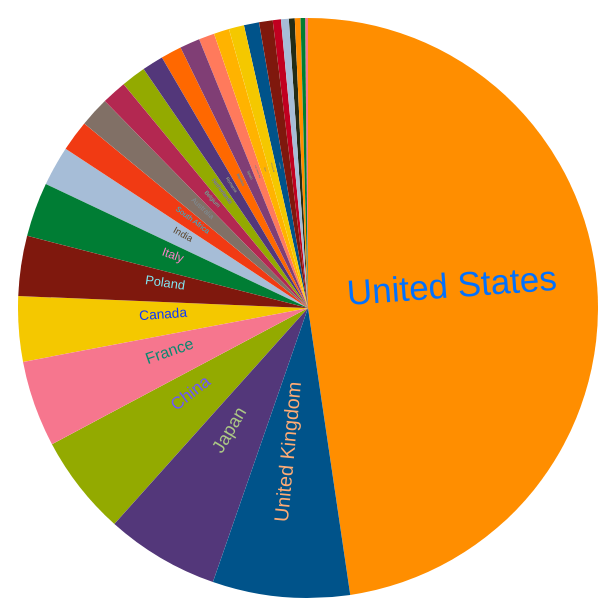
D3 v3 page, settled after 480 driven frames (8 s of simulated time); the page loaded 1 data file(s).


var parseDate = d3.time.format("%Y-%m-%d").parse;
var year = "1960",
    d;

function redraw() { 
    var date = parseDate(document.getElementById("year").value);
    year = date.getFullYear().toString();
    draw(d, year);
}

var width = 600,
    height = width,
    radius = Math.min(width, height) / 2;

var color = d3.scale.ordinal().range(
[
"#ff8e00",
"#93aa00",
"#53377a",
"#a6bdd7",
"#b32851",
"#00538a",
"#f4c800",
"#f6768e",
"#007d34",
"#7f180d",
"#f13a13",
"#ff6800",
"#817066",
"#c10020",
"#ff7a5c",
"#ffb300",
"#803e75",
"#232c16"
]
);

var fontSize = d3.scale.log()
	.domain([0.05, 2.08])
	.range([1, 32]);

var arc = d3.svg.arc()
    .outerRadius(radius - 10)
    .innerRadius(0);

var pie = d3.layout.pie()
    .sort(function(a, b) { return b[year] - a[year]; })
    .value(function(d) { return d[year]; });

var svg = d3.select("#pie_chart").append("svg")
    .attr("width", width)
    .attr("height", height)
    .append("g")
        .attr("transform", "translate(" + width / 2 + "," + height / 2 + ")");

function getAngle(d) {
    var angle = (180 / Math.PI * (d.startAngle + d.endAngle) / 2 - 90);
    angle = (angle > 180) ? angle - 180 : angle;
    if (angle > 90 && angle < 180) {
        angle += 180; 
    }
    return angle;
}

var maxDelta = 0;
var minDelta = 9999999;

function draw(data, year) {
    var g = svg.selectAll(".arc")
        .data(pie(data));

    var gEnter = g.enter().append("g")
                    .attr("class", "arc");

    gEnter.append("path")
        .attr("d", arc)
        .style("fill", function(d) { 
		var c = color(d.data[year]); 
		d.data["arcColor"] = c;
		d.data["textColor"] = "#" + ("000000" + (0xFFFFFF ^ parseInt(c.replace("#", "0x"), 16)).toString(16)).substr(-6).toUpperCase(); // TODO: Make sane.
		return c;
	});

    gEnter.append("text")
        .attr("transform", function(d) {
            textPos = arc.centroid(d);
            return "translate(" + textPos + ") " +
                    "rotate(" + getAngle(d) + ")";
        })
    	.style({"text-anchor" : "middle",
        		"font-size" : calcFontSize,
        		"visibility": isTextVisible,
        		"fill" : getTextColor
    	})
        .text(getCountry);

    var gUpdate = g.transition().duration(250);

    gUpdate.select("path")
        .attr("d", arc);

    gUpdate.select("text")
        .attr("transform", function(d) {
            textPos = arc.centroid(d);
            return "translate(" + textPos + ") " +
                    "rotate(" + getAngle(d) + ")";
        })
    	.style({"text-anchor" : "middle",
        		"font-size" : calcFontSize,
        		"visibility": isTextVisible,
        		"fill" : getTextColor
    	})
        .text(getCountry);

    g.exit()
        .select("g")
        .remove();
}

var getCountry = function(d) { 
	return d.data["Country"]; 
}

var getTextColor = function(d) { 
	return d.data["textColor"]; 
} 

var calcFontSize = function (d) { 
	var delta = d.endAngle - d.startAngle;
	if (delta < minDelta) {
		minDelta = delta;
	}
	if (delta > maxDelta) {
		maxDelta = delta;
	}
	return fontSize(delta) + "px";
}

var isTextVisible = function(d) {
	if (d.endAngle - d.startAngle < 0.05) {
		return "hidden";
	}
	return "visible";
}

d3.json("data/input/co2ekt_by_year_by_country.json", function(data) { 
	d = data; 
	draw(d, year); 
	return; 
});

function animate() {
    var yearInt = new Number(year);
    if (yearInt < 2010) { 
        yearInt++;
    }
    year = yearInt.toString();
    var yearDisplay = document.getElementById("year_display");
    yearDisplay.innerHTML = year;
    draw(d, year);
}

setInterval("animate();", 1000);


### data: data/input/co2ekt_by_year_by_country.json
[
 {
  "1960": 2890696.0,
  "1961": 2880506.0,
  "1962": 2987208.0,
  "1963": 3119231.0,
  "1964": 3255995.0,
  "1965": 3390923.0,
  "1966": 3561878.0,
  "1967": 3695709.0,
  "1968": 3831355.0,
  "1969": 4024749.0,
  "1970": 4328905.0,
  "1971": 4356770.0,
  "1972": 4564953.0,
  "1973": 4770195.0,
  "1974": 4598488.0,
  "1975": 4406330.0,
  "1976": 4613101.0,
  "1977": 4742293.0,
  "1978": 4889112.0,
  "1979": 4900373.0,
  "1980": 4721171.0,
  "1981": 4531792.0,
  "1982": 4300599.0,
  "1983": 4334926.0,
  "1984": 4470326.0,
  "1985": 4486461.0,
  "1986": 4491177.0,
  "1987": 4684431.0,
  "1988": 4888665.0,
  "1989": 4951084.0,
  "1990": 4768138.0,
  "1991": 4826703.0,
  "1992": 4922196.0,
  "1993": 5029767.0,
  "1994": 5121560.0,
  "1995": 5156169.0,
  "1996": 5286047.0,
  "1997": 5419441.0,
  "1998": 5456093.0,
  "1999": 5531692.0,
  "...": "12 more keys"
 },
 {
  "1960": 780726.0,
  "1961": 552067.0,
  "1962": 440359.0,
  "1963": 436696.0,
  "1964": 436923.0,
  "1965": 475973.0,
  "1966": 522790.0,
  "1967": 433234.0,
  "1968": 468929.0,
  "1969": 577237.0,
  "1970": 771617.0,
  "1971": 876633.0,
  "1972": 931576.0,
  "1973": 968543.0,
  "1974": 988014.0,
  "1975": 1145607.0,
  "1976": 1196194.0,
  "1977": 1310311.0,
  "1978": 1462169.0,
  "1979": 1494860.0,
  "1980": 1467192.0,
  "1981": 1451501.0,
  "1982": 1580261.0,
  "1983": 1667029.0,
  "1984": 1814908.0,
  "1985": 1966553.0,
  "1986": 2068969.0,
  "1987": 2209709.0,
  "1988": 2369502.0,
  "1989": 2408541.0,
  "1990": 2460744.0,
  "1991": 2584538.0,
  "1992": 2695982.0,
  "1993": 2878694.0,
  "1994": 3058241.0,
  "1995": 3320285.0,
  "1996": 3463089.0,
  "1997": 3469510.0,
  "1998": 3324345.0,
  "1999": 3318056.0,
  "...": "12 more keys"
 },
 {
  "1960": 232781.0,
  "1961": 283118.0,
  "1962": 293221.0,
  "1963": 325223.0,
  "1964": 359318.0,
  "1965": 386920.0,
  "1966": 419743.0,
  "1967": 489882.0,
  "1968": 562565.0,
  "1969": 653958.0,
  "1970": 768823.0,
  "1971": 797543.0,
  "1972": 853373.0,
  "1973": 915749.0,
  "1974": 915874.0,
  "1975": 870073.0,
  "1976": 908903.0,
  "1977": 935213.0,
  "1978": 903886.0,
  "1979": 955620.0,
  "1980": 947571.0,
  "1981": 929607.0,
  "1982": 900201.0,
  "1983": 883839.0,
  "1984": 940131.0,
  "1985": 915397.0,
  "1986": 915327.0,
  "1987": 905727.0,
  "1988": 989082.0,
  "1989": 1025550.0,
  "1990": 1094834.0,
  "1991": 1100525.0,
  "1992": 1123572.0,
  "1993": 1108563.0,
  "1994": 1174027.0,
  "1995": 1183946.0,
  "1996": 1205611.0,
  "1997": 1201632.0,
  "1998": 1159065.0,
  "1999": 1198042.0,
  "...": "12 more keys"
 },
 {
  "1960": 120582.0,
  "1961": 130402.0,
  "1962": 143468.0,
  "1963": 154084.0,
  "1964": 150648.0,
  "1965": 165972.0,
  "1966": 171766.0,
  "1967": 172239.0,
  "1968": 187336.0,
  "1969": 190724.0,
  "1970": 195143.0,
  "1971": 205869.0,
  "1972": 217849.0,
  "1973": 224343.0,
  "1974": 231993.0,
  "1975": 252202.0,
  "1976": 263786.0,
  "1977": 315681.0,
  "1978": 318035.0,
  "1979": 331941.0,
  "1980": 348581.0,
  "1981": 374822.0,
  "1982": 398420.0,
  "1983": 432321.0,
  "1984": 447110.0,
  "1985": 490465.0,
  "1986": 525862.0,
  "1987": 561561.0,
  "1988": 606298.0,
  "1989": 662946.0,
  "1990": 690577.0,
  "1991": 737852.0,
  "1992": 783634.0,
  "1993": 814298.0,
  "1994": 864932.0,
  "1995": 920047.0,
  "1996": 1002224.0,
  "1997": 1043940.0,
  "1998": 1071912.0,
  "1999": 1144390.0,
  "...": "12 more keys"
 },
 {
  "1960": 0,
  "1961": 0,
  "1962": 0,
  "1963": 0,
  "1964": 0,
  "1965": 0,
  "1966": 0,
  "1967": 0,
  "1968": 0,
  "1969": 0,
  "1970": 0,
  "1971": 0,
  "1972": 0,
  "1973": 0,
  "1974": 0,
  "1975": 0,
  "1976": 0,
  "1977": 0,
  "1978": 0,
  "1979": 0,
  "1980": 0,
  "1981": 0,
  "1982": 0,
  "1983": 0,
  "1984": 0,
  "1985": 0,
  "1986": 0,
  "1987": 0,
  "1988": 0,
  "1989": 0,
  "1990": 0,
  "1991": 0,
  "1992": 2139720.0,
  "1993": 1963939.0,
  "1994": 1722555.0,
  "1995": 1662526.0,
  "1996": 1631907.0,
  "1997": 1559238.0,
  "1998": 1526744.0,
  "1999": 1538835.0,
  "...": "12 more keys"
 },
 {
  "1960": 584300.0,
  "1961": 588939.0,
  "1962": 593361.0,
  "1963": 603823.0,
  "1964": 608355.0,
  "1965": 622620.0,
  "1966": 618564.0,
  "1967": 592518.0,
  "1968": 606969.0,
  "1969": 628857.0,
  "1970": 653063.0,
  "1971": 660863.0,
  "1972": 648487.0,
  "1973": 660034.0,
  "1974": 617607.0,
  "1975": 603643.0,
  "1976": 598913.0,
  "1977": 604747.0,
  "1978": 605084.0,
  "1979": 644893.0,
  "1980": 579291.0,
  "1981": 560820.0,
  "1982": 548521.0,
  "1983": 545741.0,
  "1984": 529335.0,
  "1985": 559856.0,
  "1986": 568777.0,
  "1987": 571869.0,
  "1988": 570464.0,
  "1989": 581722.0,
  "1990": 571051.0,
  "1991": 584351.0,
  "1992": 578062.0,
  "1993": 558579.0,
  "1994": 555239.0,
  "1995": 555668.0,
  "1996": 571363.0,
  "1997": 545573.0,
  "1998": 545290.0,
  "1999": 535551.0,
  "...": "12 more keys"
 },
 {
  "1960": 192895.0,
  "1961": 194182.0,
  "1962": 207186.0,
  "1963": 211109.0,
  "1964": 237801.0,
  "1965": 252154.0,
  "1966": 259319.0,
  "1967": 281897.0,
  "1968": 303540.0,
  "1969": 307401.0,
  "1970": 341486.0,
  "1971": 352608.0,
  "1972": 381137.0,
  "1973": 381621.0,
  "1974": 389971.0,
  "1975": 397143.0,
  "1976": 399318.0,
  "1977": 398174.0,
  "1978": 405827.0,
  "1979": 427671.0,
  "1980": 428548.0,
  "1981": 416102.0,
  "1982": 400286.0,
  "1983": 397165.0,
  "1984": 406714.0,
  "1985": 401856.0,
  "1986": 387221.0,
  "1987": 411753.0,
  "1988": 434341.0,
  "1989": 440370.0,
  "1990": 450077.0,
  "1991": 449053.0,
  "1992": 467649.0,
  "1993": 477920.0,
  "1994": 454492.0,
  "1995": 459790.0,
  "1996": 467884.0,
  "1997": 483234.0,
  "1998": 517219.0,
  "1999": 515415.0,
  "...": "12 more keys"
 },
 {
  "1960": 271219.0,
  "1961": 281211.0,
  "1962": 298706.0,
  "1963": 334020.0,
  "1964": 345303.0,
  "1965": 351852.0,
  "1966": 347236.0,
  "1967": 372010.0,
  "1968": 384632.0,
  "1969": 413260.0,
  "1970": 439013.0,
  "1971": 462434.0,
  "1972": 480729.0,
  "1973": 516600.0,
  "1974": 499071.0,
  "1975": 446919.0,
  "1976": 505602.0,
  "1977": 480857.0,
  "1978": 505859.0,
  "1979": 529155.0,
  "1980": 505364.0,
  "1981": 454701.0,
… [head cut at 6 KiB]